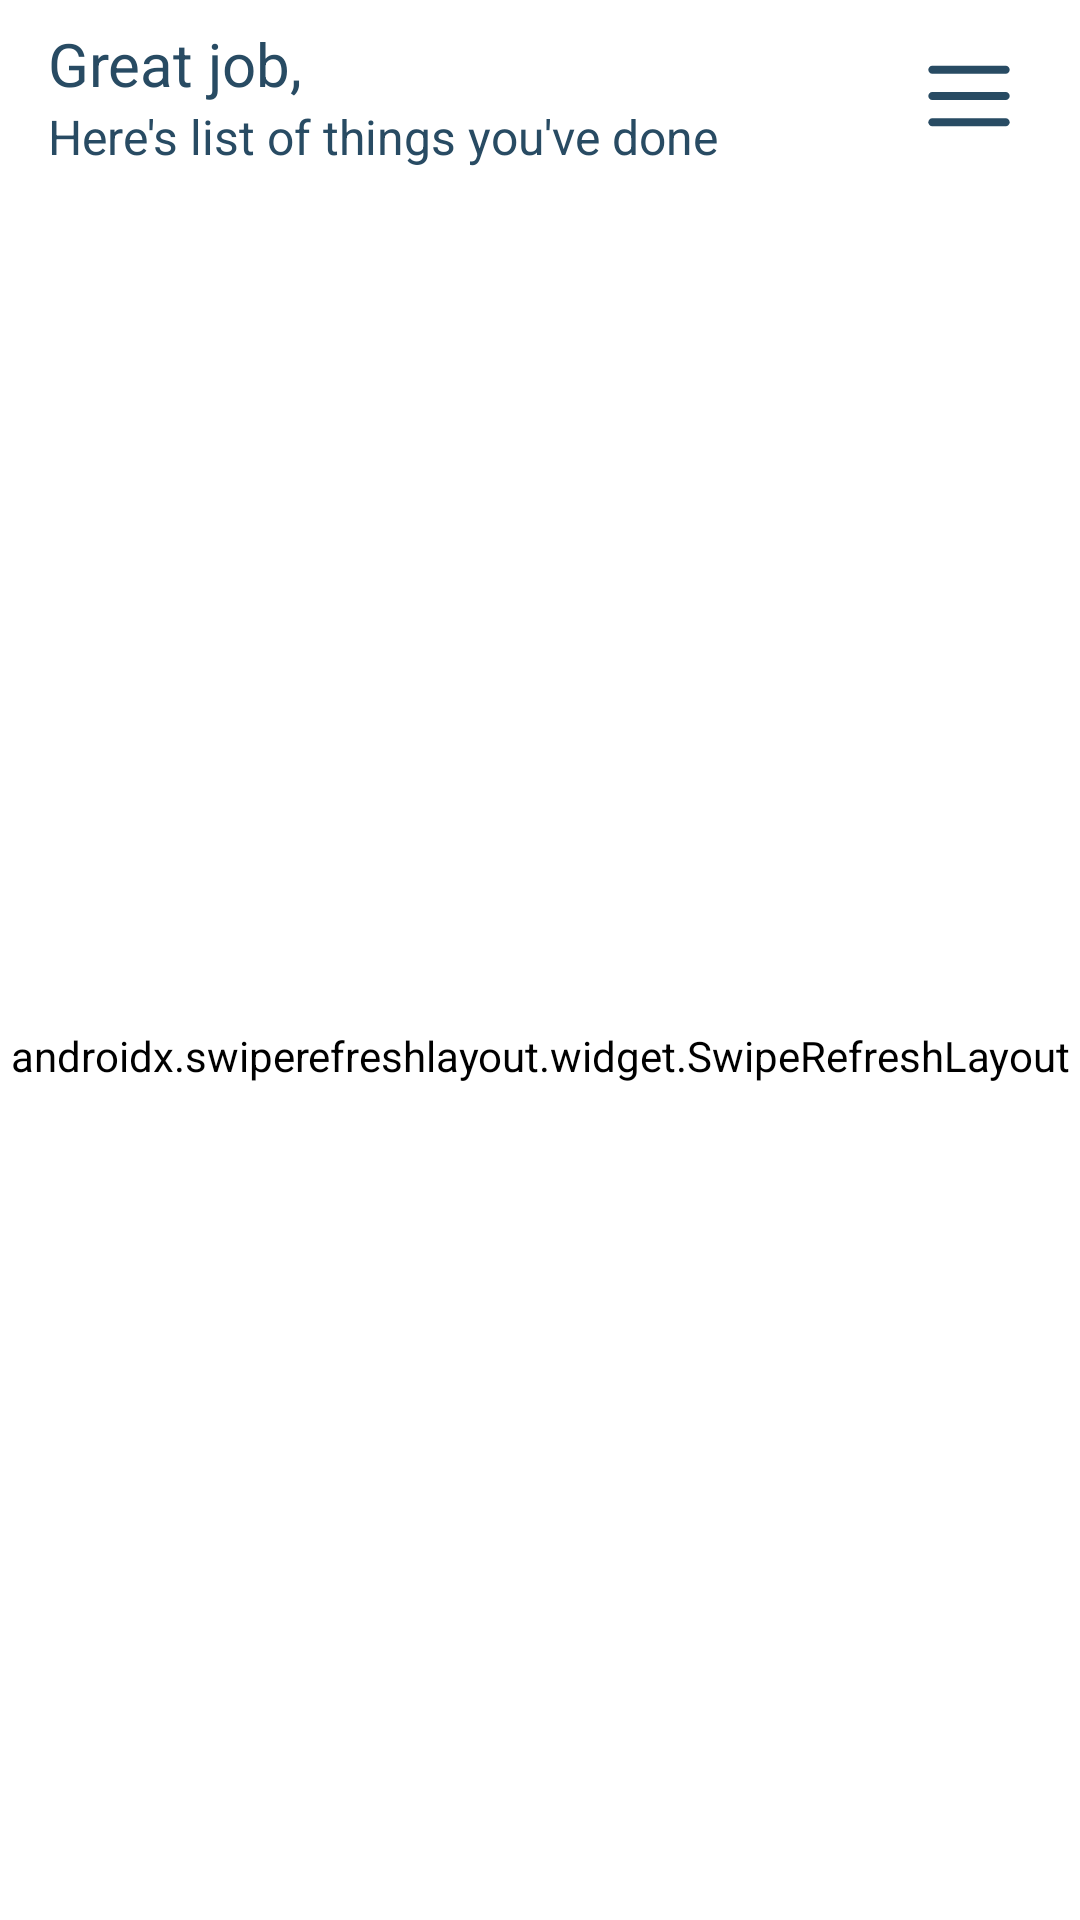

Here is an Android app screen rendered from its layout file. Give the layout XML and the strings, colors and styles it references.
<!-- AndroidManifest.xml: application theme Theme.JusDoIt -->
<!-- res/layout/fragment_dashboard.xml -->
<?xml version="1.0" encoding="utf-8"?>
<androidx.constraintlayout.widget.ConstraintLayout xmlns:android="http://schemas.android.com/apk/res/android"
    xmlns:app="http://schemas.android.com/apk/res-auto"
    xmlns:tools="http://schemas.android.com/tools"
    android:layout_width="match_parent"
    android:layout_height="match_parent"
    android:background="@color/white"
    tools:context="com.sendiko.justdoit.ui.dashboard.DashboardFragment">

    <com.google.android.material.appbar.MaterialToolbar
        android:id="@+id/toolbar"
        android:layout_width="match_parent"
        android:layout_height="wrap_content"
        android:background="@color/white"
        app:title="@string/greeting3"
        app:titleTextAppearance="@style/TitleToolbar"
        app:titleMarginStart="16dp"
        app:subtitle="@string/greeting4"
        app:subtitleTextAppearance="@style/SubTitleToolbar"
        app:layout_constraintTop_toTopOf="parent"
        app:layout_constraintEnd_toEndOf="parent"
        app:layout_constraintStart_toStartOf="parent">

        <ImageView
            android:id="@+id/button_settings"
            android:layout_width="42dp"
            android:layout_height="42dp"
            android:layout_gravity="end"
            android:layout_marginEnd="16dp"
            android:src="@drawable/ic_menu"
            android:elevation="8dp"
            android:contentDescription="@string/settings"
            app:tint="@color/indigo_dye"
            app:layout_constraintBottom_toBottomOf="@+id/greeting2"
            app:layout_constraintEnd_toEndOf="parent"
            app:layout_constraintTop_toTopOf="@+id/greeting" />

    </com.google.android.material.appbar.MaterialToolbar>

    <androidx.swiperefreshlayout.widget.SwipeRefreshLayout
        android:id="@+id/swipe_refresh"
        android:layout_width="match_parent"
        android:layout_height="0dp"
        android:backgroundTint="@color/white"
        app:layout_constraintBottom_toBottomOf="parent"
        app:layout_constraintEnd_toEndOf="parent"
        app:layout_constraintHorizontal_bias="1.0"
        app:layout_constraintStart_toStartOf="parent"
        app:layout_constraintTop_toBottomOf="@id/toolbar"
        app:layout_constraintVertical_bias="0.0">

        <androidx.constraintlayout.widget.ConstraintLayout
            android:layout_width="match_parent"
            android:layout_height="match_parent">

            <androidx.recyclerview.widget.RecyclerView
                android:id="@+id/rv_task_checked"
                android:layout_width="0dp"
                android:layout_height="match_parent"
                android:layout_marginStart="8dp"
                android:layout_marginEnd="8dp"
                android:visibility="visible"
                app:layout_constraintBottom_toBottomOf="parent"
                app:layout_constraintEnd_toEndOf="parent"
                app:layout_constraintStart_toStartOf="parent"
                app:layout_constraintTop_toTopOf="parent"
                tools:listitem="@layout/card_item_task_checked" />

            <ProgressBar
                android:id="@+id/progressBar2"
                style="?android:attr/progressBarStyle"
                android:layout_width="wrap_content"
                android:layout_height="wrap_content"
                android:visibility="gone"
                app:layout_constraintBottom_toBottomOf="parent"
                app:layout_constraintEnd_toEndOf="parent"
                app:layout_constraintHorizontal_bias="0.5"
                app:layout_constraintStart_toStartOf="parent"
                app:layout_constraintTop_toTopOf="parent" />

            <ImageView
                android:id="@+id/imageView3"
                android:layout_width="0dp"
                android:layout_height="0dp"
                android:src="@drawable/ic_customer_survey_rafiki"
                android:visibility="gone"
                app:layout_constraintBottom_toBottomOf="parent"
                app:layout_constraintEnd_toEndOf="parent"
                app:layout_constraintHorizontal_bias="0.5"
                app:layout_constraintStart_toStartOf="parent"
                app:layout_constraintTop_toTopOf="parent" />

            <TextView
                android:id="@+id/text_swipe3"
                android:layout_width="wrap_content"
                android:layout_height="wrap_content"
                android:drawableEnd="@drawable/ic_refresh"
                android:fontFamily="@font/nunito_regular"
                android:text="@string/swipe_to_refresh"
                android:textAlignment="center"
                android:textColor="@color/darket_gainsboro"
                android:textSize="16sp"
                android:visibility="gone"
                app:layout_constraintEnd_toEndOf="@+id/imageView3"
                app:layout_constraintStart_toStartOf="@+id/imageView3"
                app:layout_constraintTop_toBottomOf="@+id/imageView3"
                tools:ignore="UseCompatTextViewDrawableXml" />

        </androidx.constraintlayout.widget.ConstraintLayout>

    </androidx.swiperefreshlayout.widget.SwipeRefreshLayout>

</androidx.constraintlayout.widget.ConstraintLayout>
<!-- res/layout/card_item_task_checked.xml (included above) -->
<?xml version="1.0" encoding="utf-8"?>
<androidx.constraintlayout.widget.ConstraintLayout xmlns:android="http://schemas.android.com/apk/res/android"
    android:layout_width="match_parent"
    android:layout_height="wrap_content"
    xmlns:app="http://schemas.android.com/apk/res-auto">

    <androidx.cardview.widget.CardView
        android:layout_width="match_parent"
        android:layout_height="wrap_content"
        android:layout_marginBottom="8dp"
        app:cardCornerRadius="12dp"
        app:cardBackgroundColor="#d9d9d9"
        app:layout_constraintBottom_toBottomOf="parent"
        app:layout_constraintEnd_toEndOf="parent"
        app:layout_constraintHorizontal_bias="0.5"
        app:layout_constraintStart_toStartOf="parent"
        app:layout_constraintTop_toTopOf="parent">

        <androidx.constraintlayout.widget.ConstraintLayout
            android:layout_width="match_parent"
            android:layout_height="wrap_content">

            <ImageView
                android:id="@+id/circle_priority"
                android:layout_width="24dp"
                android:layout_height="24dp"
                android:src="@drawable/circle_important"
                android:layout_marginStart="16dp"
                app:tint="@color/black"
                app:layout_constraintStart_toStartOf="parent"
                app:layout_constraintTop_toTopOf="@id/task"
                app:layout_constraintBottom_toBottomOf="@id/task"/>

            <TextView
                android:id="@+id/task"
                android:layout_width="0dp"
                android:layout_height="wrap_content"
                android:layout_marginStart="8dp"
                android:layout_marginTop="16dp"
                android:layout_marginEnd="16dp"
                android:fontFamily="@font/nunito_bold"
                android:text="@string/task_list_example"
                android:textAlignment="textStart"
                android:textColor="@color/black"
                android:textSize="18sp"
                app:layout_constraintEnd_toStartOf="@+id/delete"
                app:layout_constraintHorizontal_bias="0.0"
                app:layout_constraintStart_toEndOf="@id/circle_priority"
                app:layout_constraintTop_toTopOf="parent" />

            <TextView
                android:id="@+id/subject_task"
                android:layout_width="0dp"
                android:layout_height="wrap_content"
                android:layout_marginStart="16dp"
                android:layout_marginTop="8dp"
                android:layout_marginEnd="16dp"
                android:layout_marginBottom="16dp"
                android:fontFamily="@font/nunito_regular"
                android:text="@string/subject_task_list_example"
                android:textAlignment="textStart"
                android:textColor="@color/black"
                app:layout_constraintBottom_toBottomOf="parent"
                app:layout_constraintEnd_toStartOf="@+id/delete"
                app:layout_constraintHorizontal_bias="0.0"
                app:layout_constraintStart_toStartOf="parent"
                app:layout_constraintTop_toBottomOf="@+id/task"
                app:layout_constraintVertical_bias="0.238" />

            <ImageView
                android:id="@+id/delete"
                android:layout_width="32dp"
                android:layout_height="33dp"
                android:layout_marginTop="16dp"
                android:layout_marginEnd="16dp"
                android:layout_marginBottom="16dp"
                app:tint="@color/indigo_dye"
                app:layout_constraintBottom_toBottomOf="parent"
                app:layout_constraintEnd_toStartOf="@+id/checkbox"
                app:layout_constraintTop_toTopOf="parent"
                app:srcCompat="@drawable/ic_trash_icon" />

            <CheckBox
                android:id="@+id/checkbox"
                android:layout_width="28dp"
                android:layout_height="28dp"
                android:layout_marginTop="16dp"
                android:layout_marginEnd="16dp"
                android:layout_marginBottom="16dp"
                android:scaleY="1.5"
                android:scaleX="1.5"
                android:checked="true"
                app:layout_constraintBottom_toBottomOf="parent"
                app:layout_constraintEnd_toEndOf="parent"
                app:layout_constraintTop_toTopOf="parent"
                app:srcCompat="@drawable/ic_checkbox_filled" />

        </androidx.constraintlayout.widget.ConstraintLayout>

    </androidx.cardview.widget.CardView>

</androidx.constraintlayout.widget.ConstraintLayout>
<!-- resources referenced by this layout -->
<resources>
  <color name="black">#FF000000</color>
  <color name="darket_gainsboro">#929090</color>
  <color name="indigo_dye">#284B63</color>
  <color name="white">#FFFFFFFF</color>
  <!-- drawable circle_important (drawable) -->
  <?xml version="1.0" encoding="utf-8"?>
  <shape xmlns:android="http://schemas.android.com/apk/res/android"
      android:shape="oval">
  
      <solid
          android:color="@color/important"/>
      <stroke
          android:color="@color/white"
          android:width="1dp"/>
  
  </shape>
  <!-- drawable ic_menu (drawable) -->
  <vector xmlns:android="http://schemas.android.com/apk/res/android"
      android:width="30dp"
      android:height="30dp"
      android:viewportWidth="30"
      android:viewportHeight="30">
    <path
        android:pathData="M24.688,15C24.688,14.482 24.268,14.063 23.75,14.063H6.25C5.732,14.063 5.313,14.482 5.313,15C5.313,15.518 5.732,15.938 6.25,15.938H23.75C24.268,15.938 24.688,15.518 24.688,15Z"
        android:fillColor="#000000"
        android:fillType="evenOdd"/>
    <path
        android:pathData="M24.688,8.75C24.688,8.232 24.268,7.813 23.75,7.813H6.25C5.732,7.813 5.313,8.232 5.313,8.75C5.313,9.268 5.732,9.688 6.25,9.688H23.75C24.268,9.688 24.688,9.268 24.688,8.75Z"
        android:fillColor="#000000"
        android:fillType="evenOdd"/>
    <path
        android:pathData="M24.688,21.25C24.688,20.732 24.268,20.313 23.75,20.313H6.25C5.732,20.313 5.313,20.732 5.313,21.25C5.313,21.768 5.732,22.188 6.25,22.188H23.75C24.268,22.188 24.688,21.768 24.688,21.25Z"
        android:fillColor="#000000"
        android:fillType="evenOdd"/>
  </vector>
  <!-- drawable ic_trash_icon (drawable) -->
  <vector xmlns:android="http://schemas.android.com/apk/res/android"
      android:width="100dp"
      android:height="100dp"
      android:viewportWidth="100"
      android:viewportHeight="100">
    <path
        android:pathData="M25,79.17C25,83.75 28.75,87.5 33.33,87.5H66.67C71.25,87.5 75,83.75 75,79.17V37.5C75,32.92 71.25,29.17 66.67,29.17H33.33C28.75,29.17 25,32.92 25,37.5V79.17ZM75,16.67H64.58L61.62,13.71C60.87,12.96 59.79,12.5 58.71,12.5H41.29C40.21,12.5 39.12,12.96 38.37,13.71L35.42,16.67H25C22.71,16.67 20.83,18.54 20.83,20.83C20.83,23.13 22.71,25 25,25H75C77.29,25 79.17,23.13 79.17,20.83C79.17,18.54 77.29,16.67 75,16.67Z"
        android:fillColor="#5F6567"/>
  </vector>
  <string name="greeting3">Great job, </string>
  <string name="greeting4">Here\'s list of things you\'ve done</string>
  <string name="settings">Settings</string>
  <string name="subject_task_list_example">Subject task list example</string>
  <string name="swipe_to_refresh">swipe to refresh</string>
  <string name="task_list_example">Task list example</string>
  <style name="SubTitleToolbar">
          <item name="fontFamily">@font/nunito_bold</item>
          <item name="android:textColor">@color/indigo_dye</item>
          <item name="android:textSize">16sp</item>
      </style>
  <style name="TitleToolbar">
          <item name="fontFamily">@font/nunito_bold</item>
          <item name="android:textColor">@color/indigo_dye</item>
          <item name="android:textSize">20sp</item>
      </style>
  <style name="Theme.JusDoIt" parent="Theme.Material3.Light.NoActionBar">
          
          <item name="colorPrimary">@color/indigo_dye</item>
          <item name="colorPrimaryVariant">@color/indigo_dye</item>
          <item name="colorOnPrimary">@color/white</item>
          
          <item name="colorSecondary">@color/ming</item>
          <item name="colorSecondaryVariant">@color/ming</item>
          <item name="colorOnSecondary">@color/black</item>
          
          <item name="android:statusBarColor">@color/white</item>
          <item name="android:navigationBarColor">@color/indigo_dye</item>
          
          <item name="android:windowSplashScreenBackground" tools:targetApi="s">@color/indigo_dye</item>
      </style>
  <color name="important">#FF0A0A</color>
  <color name="ming">#3C6E71</color>
</resources>
